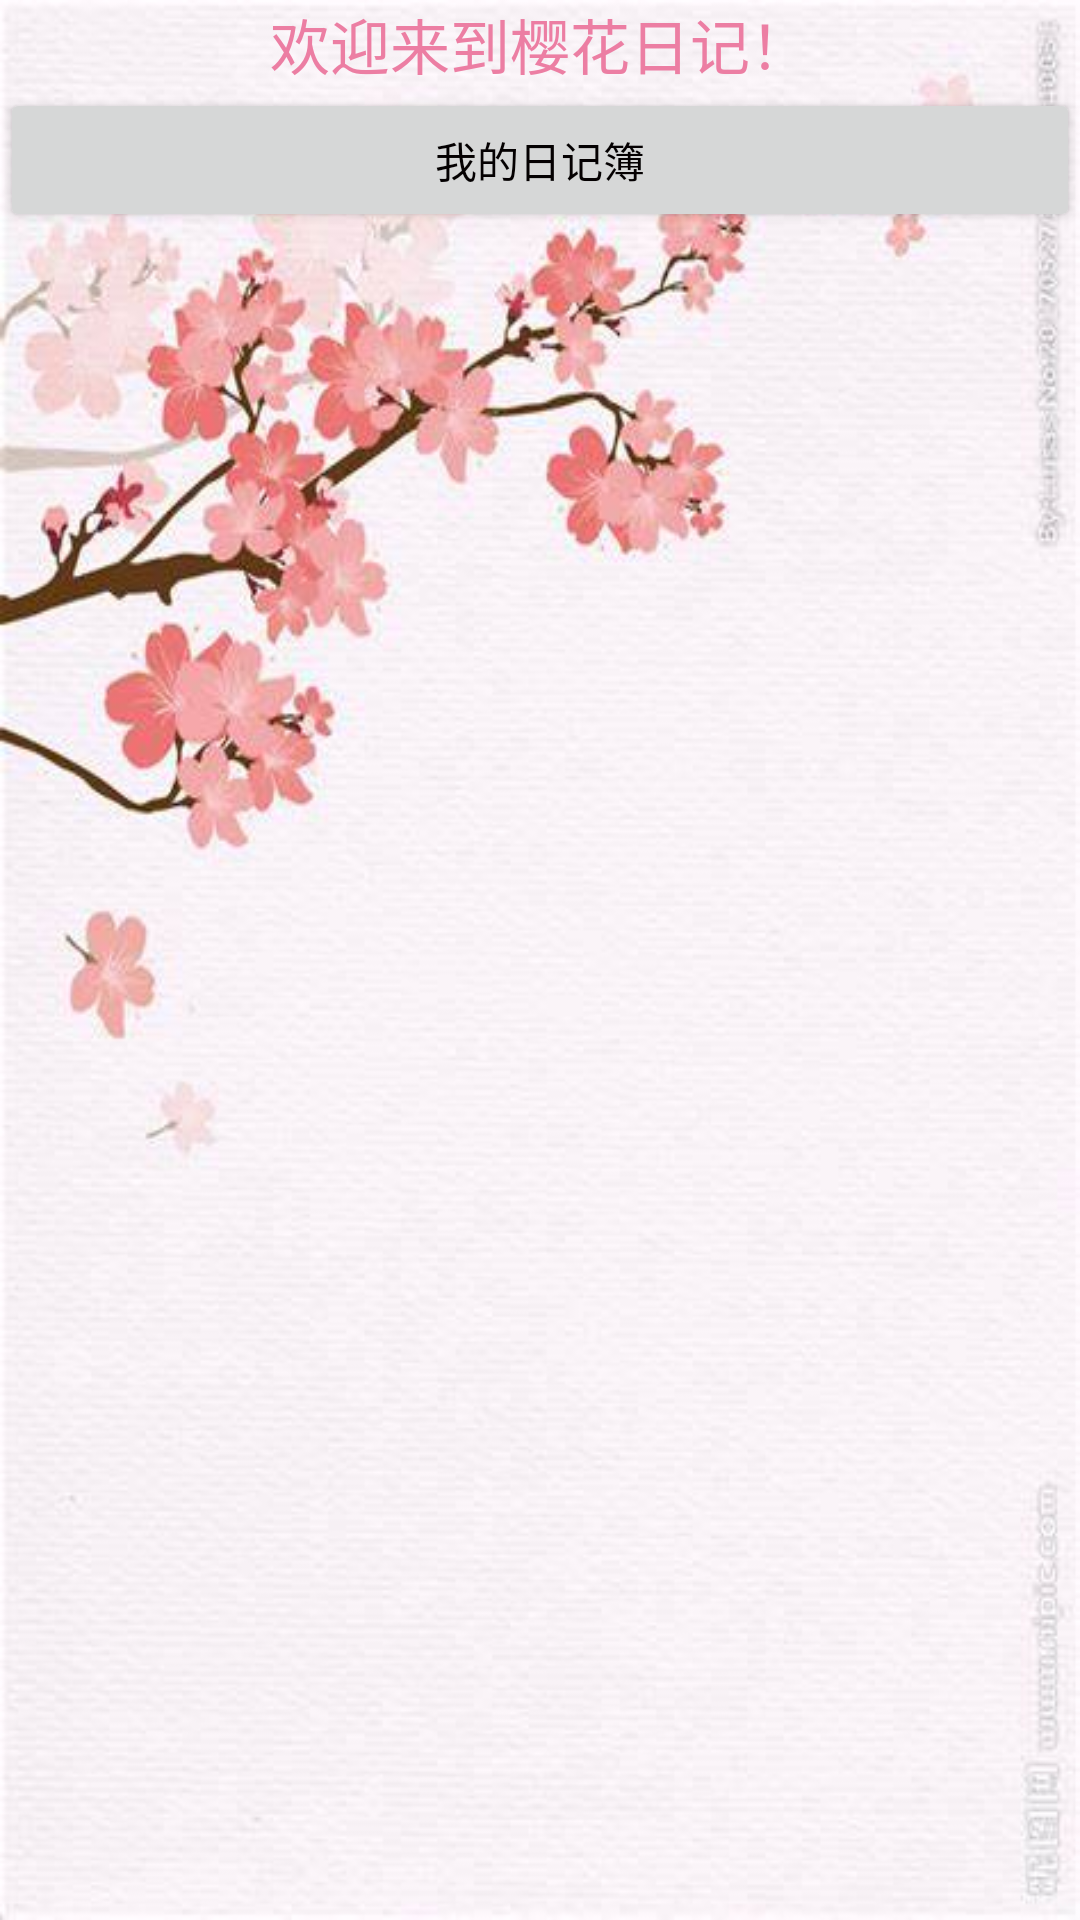

Layout XML and referenced resources for this Android screen:
<!-- AndroidManifest.xml: application theme AppTheme.NOActionBar -->
<!-- res/layout/activity_main.xml -->
<?xml version="1.0" encoding="utf-8"?>
<LinearLayout
    xmlns:android="http://schemas.android.com/apk/res/android"
    android:layout_width="match_parent"
    android:layout_height="match_parent"
    android:background="@drawable/beijing"
    android:orientation="vertical">

    <TextView
        android:id="@+id/text_view"
        android:layout_width="match_parent"
        android:layout_height="wrap_content"
        android:text="欢迎来到樱花日记！"
        android:gravity="center"
        android:textSize="20sp"
        android:textColor= "#EC7EA3"/>

    <Button
        android:id="@+id/button1"
        android:layout_width="match_parent"
        android:layout_height="wrap_content"
        android:textColor="#040001"
        android:text="我的日记簿"/>

</LinearLayout>
<!-- resources referenced by this layout -->
<resources>
  <!-- drawable beijing: jpg bitmap (drawable, 31996 bytes) -->
  <style name="AppTheme.NOActionBar">
          <item name="windowActionBar">false</item>
          <item name="windowNoTitle">true</item>
      </style>
</resources>
